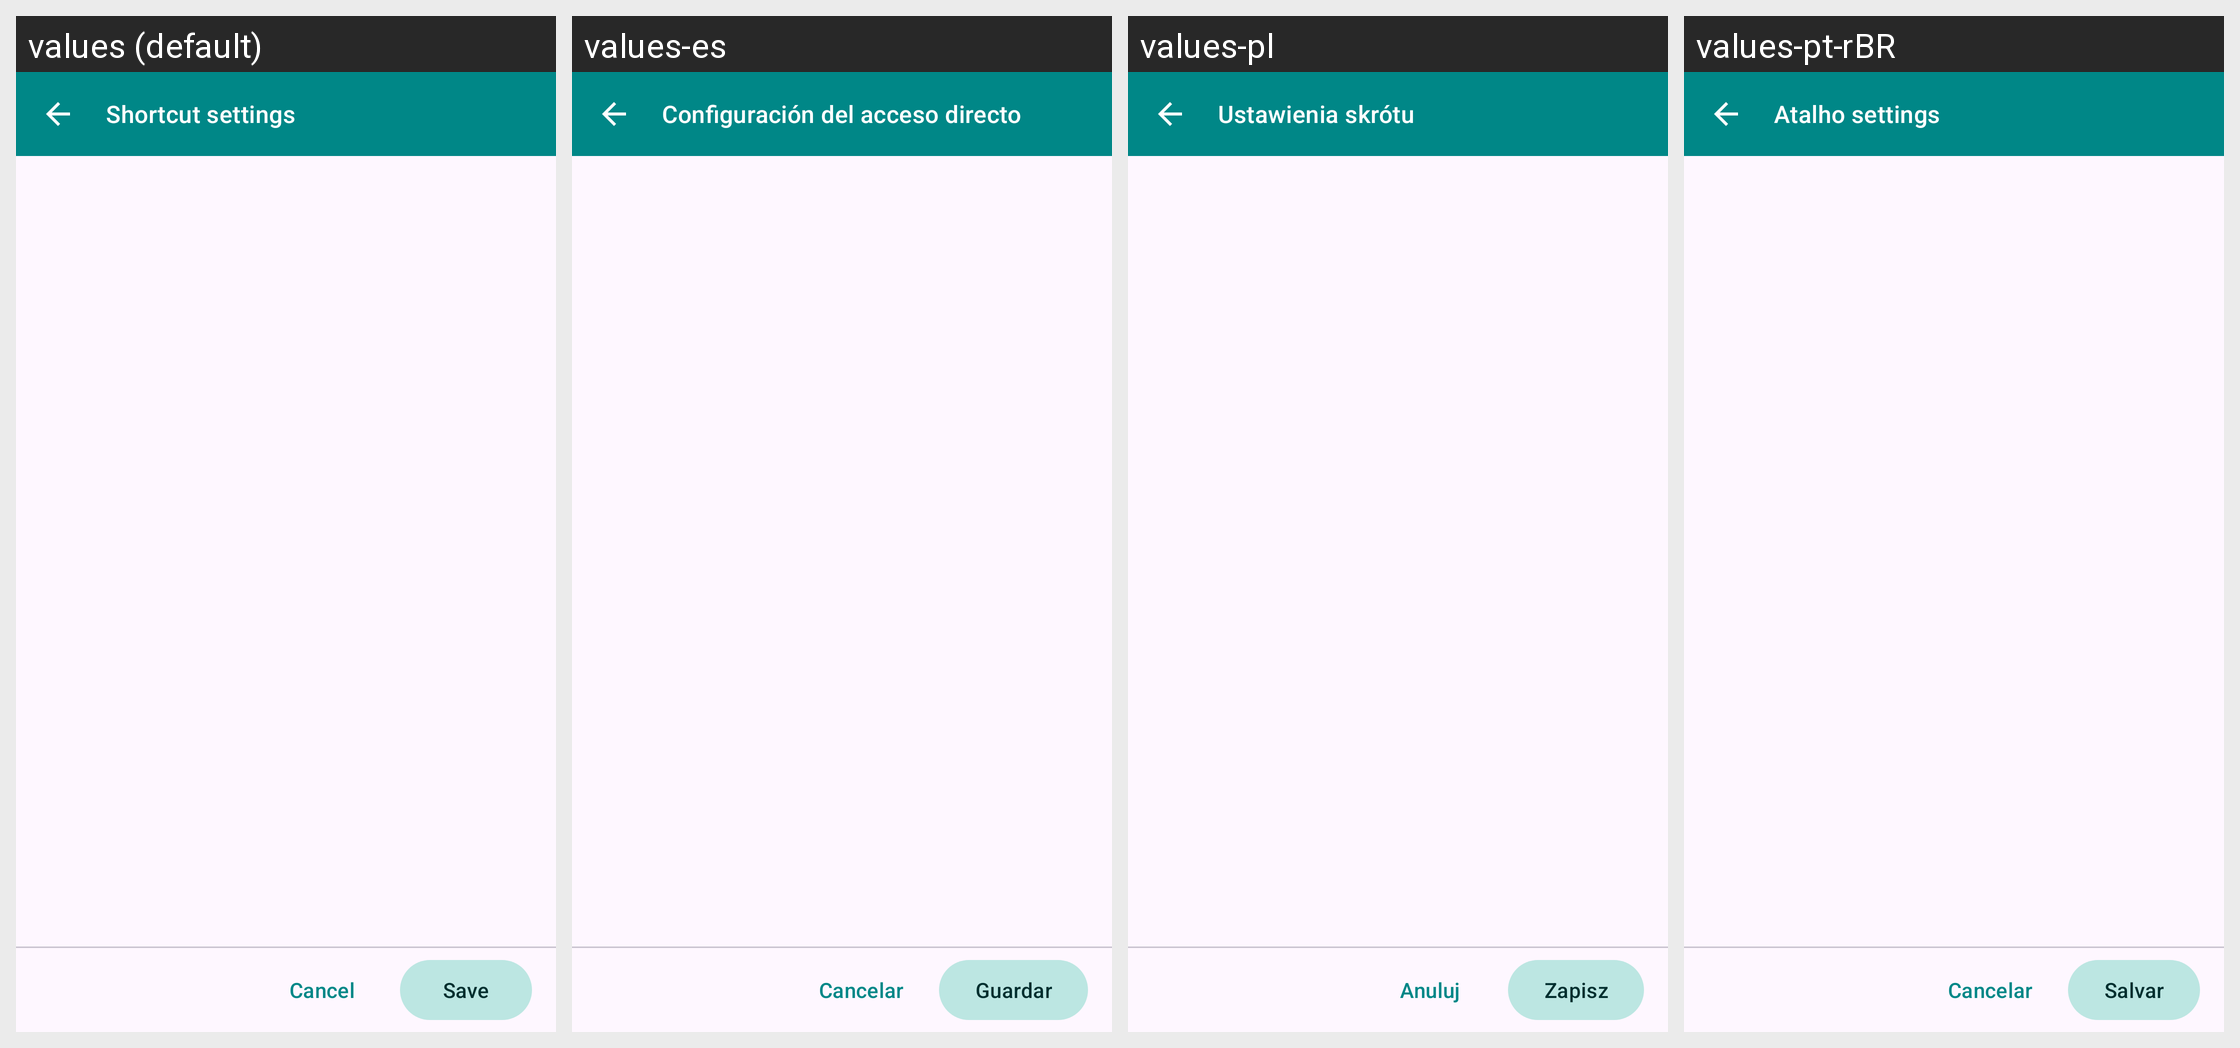

This grid shows one Android layout under several languages. Give, for every string resource on the screen, its name, the default text and each shown locale's text.
Android screen res/layout/activity_shortcut_settings.xml rendered under 4 locales, left to right: values (default), values-es, values-pl, values-pt-rBR. Device: Nexus 5 (rendered at 1080×1920; each locale shown at half size, 540×960, under a caption strip naming it); theme AppTheme.
Other locales in the repository, not shown: values-ar, values-ja, values-pt, values-ru, values-zh, values-zh-rCN.
Strings drawn on this screen, with the default value and each locale's value (text and hints the layout hard-codes, and strings that could not be matched under every locale, appear in the picture but are not listed):

shortcut_settings
  values: Shortcut settings
  values-es: Configuración del acceso directo
  values-pl: Ustawienia skrótu
  values-pt-rBR: Atalho settings

cancel
  values: Cancel
  values-es: Cancelar
  values-pl: Anuluj
  values-pt-rBR: Cancelar

save
  values: Save
  values-es: Guardar
  values-pl: Zapisz
  values-pt-rBR: Salvar
